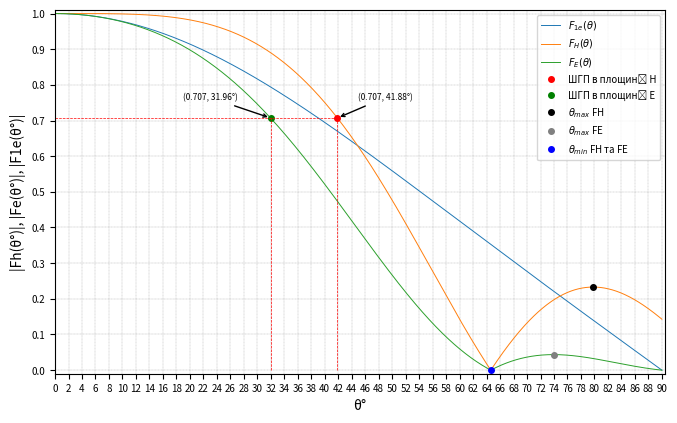

This chart was generated by the following Python code:
import numpy
import matplotlib.pyplot as plt
import math

F1E = [1]
FC = [1]
FE = [1]
steps = [0]
SGP1 = 0
SGP2 = 0
fS1 = 0
fS2 = 0
Zeros = []

max_x_FC = []
max_y_FC = []
max_x_FE = []
max_y_FE = []

min_x_FC = []
min_y_FC = []
min_x_FE = []
min_y_FE = []

N = 7
F = 420 * 10 ** 6
lambd = 299792458 / F
print("λ = " + str(lambd) + "(m)")
d = 0.25 * lambd
print("dcp = " + str(d) + "(m)")
k = (2 * numpy.pi) / lambd
print("k = " + str(k) + "(rad/m)")


for teta in numpy.arange(0.01, numpy.pi / 2, 0.00001):
    mn1 = abs((numpy.cos(numpy.pi/2 * numpy.sin(teta))/numpy.cos(teta)))
    mn2 = abs(numpy.sin((N * k * d * (1 - numpy.cos(teta)) / 2)) / (N * numpy.sin((k * d * (1 - numpy.cos(teta))) / 2)))
    mn3 = mn1 * mn2

    F1E += [mn1]
    FC += [mn2]
    FE += [mn3]

    if 0.707 < mn2 < 0.708:
        SGP1 = 2 * math.degrees(teta)
        fS1 = mn2

    if 0.707 < mn3 < 0.708:
        SGP2 = 2 * math.degrees(teta)
        fS2 = mn3

    steps += [math.degrees(teta)]


for i in range(1, len(FC) - 1):
    if FC[i] > FC[i - 1] and FC[i] > FC[i + 1]:
        max_x_FC.append(steps[i])
        max_y_FC.append(FC[i])
    if FE[i] > FE[i - 1] and FE[i] > FE[i + 1]:
        max_x_FE.append(steps[i])
        max_y_FE.append(FE[i])

for i in range(1, len(FC) - 1):
    if FC[i] < FC[i - 1] and FC[i] < FC[i + 1]:
        min_x_FC.append(steps[i])
        min_y_FC.append(FC[i])
    if FE[i] < FE[i - 1] and FE[i] < FE[i + 1]:
        min_x_FE.append(steps[i])
        min_y_FE.append(FC[i])
print("Ширина головної пелюстки в площині H = " + str(round(SGP1, 2)) + '\u00b0')
print("Ширина головної пелюстки в площині E = " + str(round(SGP2, 2)) + '\u00b0')
len_value = [len(max_x_FC), len(max_x_FE), len(min_x_FC), len(min_x_FE)]
print("Табл. 1 - Аналіз ДС Директорної антени в площині Н та Е")
print("-----------------------------------------")
print("| № |θminH|θminE|θmaxH|FH(θ)|θmaxE|FE(θ)|")
for i in range(0, max(len_value)):
    v1 = f" {i + 1:.0f}"
    if len(v1) < len(str(max(len_value))) + 2:
        v1 += " "
    v2 = f"{min_x_FC[i]:.2f}" if i < len_value[3] else '  -  '
    if len(v2) < 5:
        v2 += "0"
    v3 = f"{min_x_FE[i]:.2f}" if i < len_value[2] else '  -  '
    if len(v3) < 5:
        v3 += "0"
    v4 = f"{max_x_FC[i]:.2f}" if i < len_value[0] else '  -  '
    if len(v4) < 5:
        v4 += "0"
    h4 = f"{max_y_FC[i]:.3f}" if i < len_value[0] else '  -  '
    if len(h4) < 5:
        h4 += "0"
    v5 = f"{max_x_FE[i]:.2f}" if i < len_value[1] else '  -  '
    if len(v5) < 5:
        v5 += "0"
    h5 = f"{max_y_FE[i]:.3f}" if i < len_value[1] else '  -  '
    if len(h5) < 5:
        h5 += "0"
    print(f"|{v1}|{v2}|{v3}|{v4}|{h4}|{v5}|{h5}|")
print("-----------------------------------------")
fig, ax = plt.subplots(figsize=(20/2.54, 12/2.54))
ax.plot(steps, F1E, linewidth=0.7, label="$ F_{1e}(θ) $")
ax.plot(steps, FC, linewidth=0.7, label="$ F_{H}(θ) $")
ax.plot(steps, FE, linewidth=0.7, label="$ F_{E}(θ) $")
ax.plot(SGP1/2, fS1, 'ro', markersize=4, label="ШГП в площині H")
ax.plot(SGP2/2, fS2, 'go', markersize=4, label="ШГП в площині E")

plt.annotate(f'({fS1:.3f}, {SGP1/2:.2f}\u00b0)',
                 xy=(SGP1 / 2, fS1),
                 xytext=((SGP1/2)+3, fS1+0.05),
                 arrowprops=dict(arrowstyle='->', color='black'), fontsize=6)

plt.annotate(f'({fS2:.3f}, {SGP2/2:.2f}\u00b0)',
                 xy=(SGP2 / 2, fS2),
                 xytext=((SGP2/2)-13, fS2+0.05),
                 arrowprops=dict(arrowstyle='->', color='black'), fontsize=6)

ax.plot([0, SGP1/2], [fS2, fS2], 'r--', linewidth=0.5)
ax.plot([SGP2/2, SGP2/2], [0, fS2], 'r--', linewidth=0.5)
ax.plot([SGP1/2, SGP1/2], [0, fS1], 'r--', linewidth=0.5)

ax.plot(max_x_FC, max_y_FC, "o", markersize=4, color="black", label="$ \\theta_{max} $ FH")
ax.plot(max_x_FE, max_y_FE, "o", markersize=4, color="grey", label="$ \\theta_{max} $ FE")

ax.plot(min_x_FC, min_y_FC, "o", markersize=4, color="blue", label="$ \\theta_{min} $ FH та FE")
# ax.plot(min_x_FE, min_y_FE, "o", markersize=4, color="blue", label="$ \\theta_{min} $ FE")

ax.set_xlabel('θ' + '\u00b0', fontsize=10)
ax.set_ylabel('|Fh(θ' + '\u00b0' + ')|, |Fe(θ' + '\u00b0' + ')|, |F1e(θ' + '\u00b0' + ')|', fontsize=10)
plt.xticks(numpy.arange(0, 100, 2), fontsize=7)
plt.yticks(numpy.arange(0, 1.2, 0.1), fontsize=7)
plt.ylim(-0.01, 1.01)
plt.xlim(0, 90.5)

plt.legend(loc="upper right", fontsize=7)
plt.grid(which='both', linestyle='--', linewidth=0.2, color='gray')
# plt.show()
fig.savefig("ДС у площині Н та Е, лабораторна 1.jpg", dpi=600)
plt.show()
